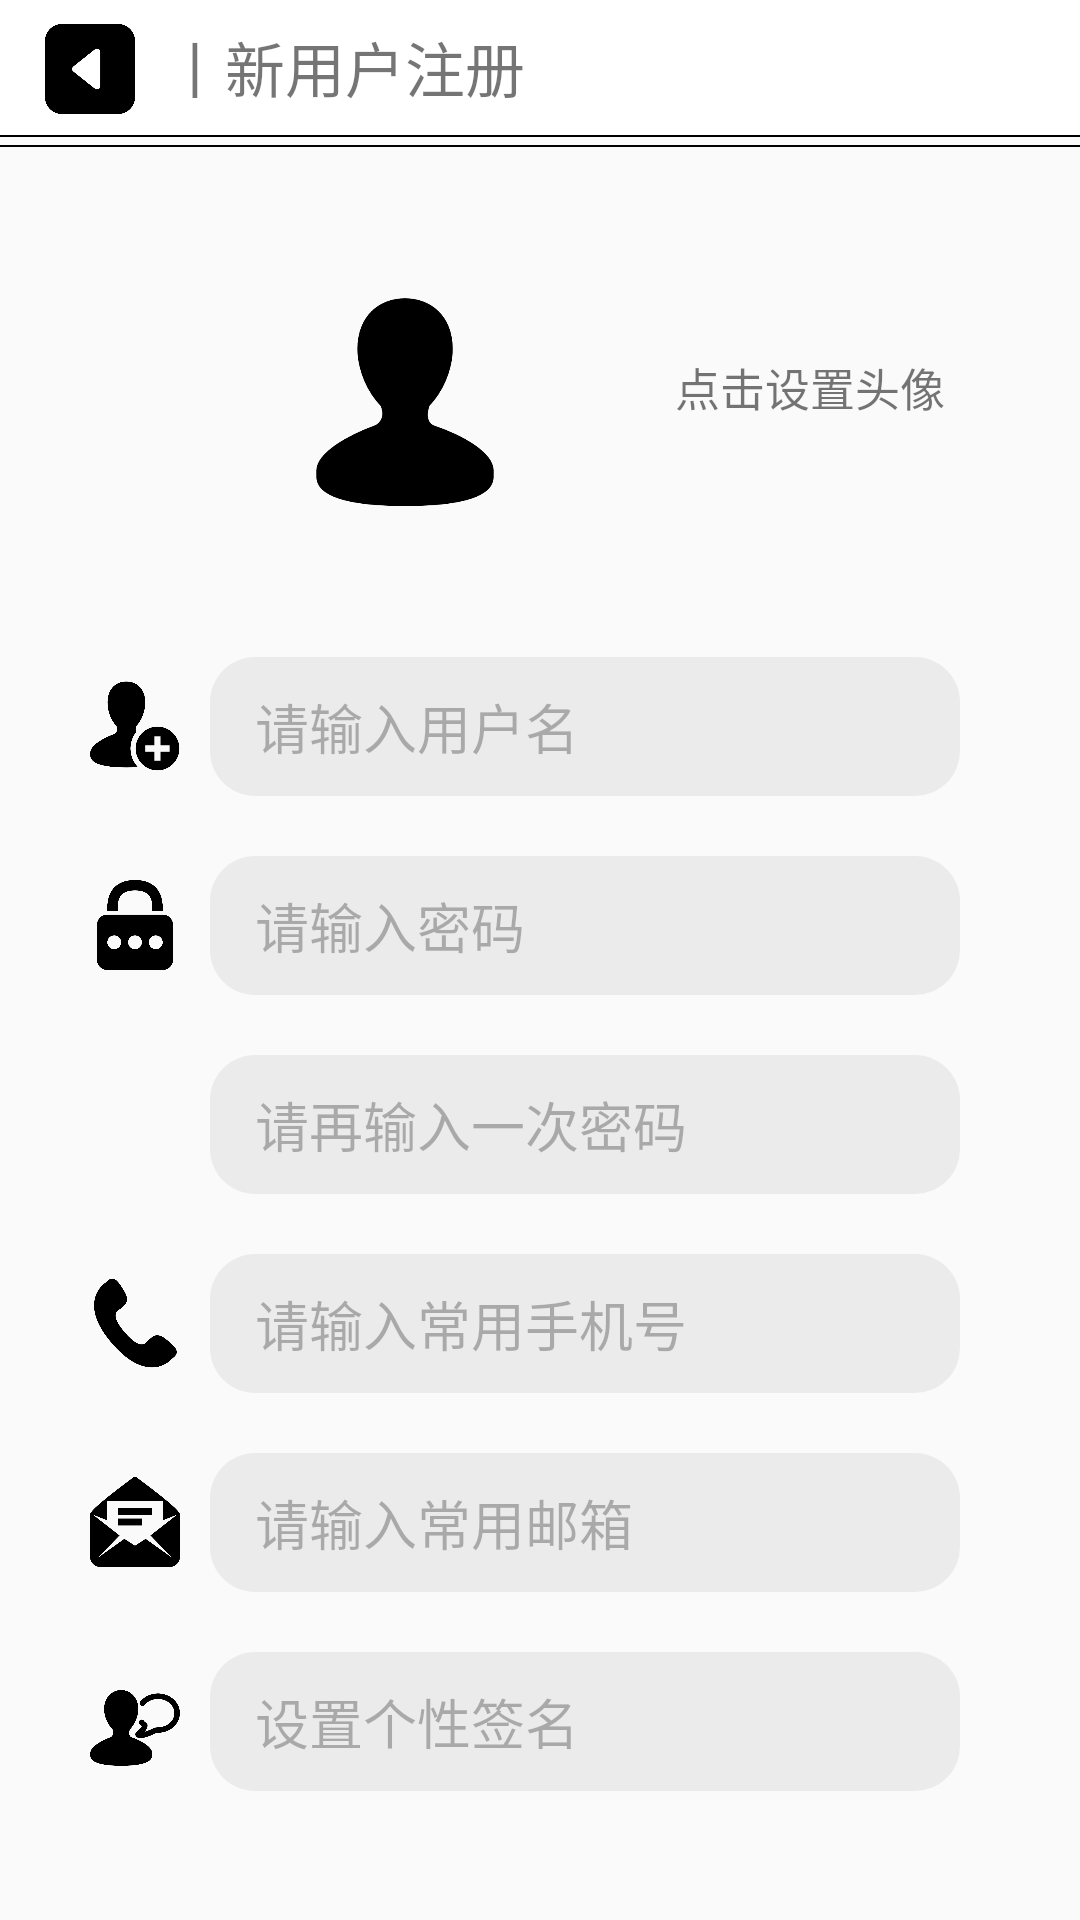

Produce the Android XML layout that renders to this screen, including the resource entries it uses.
<!-- AndroidManifest.xml: application theme AppTheme -->
<!-- res/layout/activity_register.xml -->
<?xml version="1.0" encoding="utf-8"?>
<LinearLayout xmlns:android="http://schemas.android.com/apk/res/android"
    android:orientation="vertical"
    android:layout_width="match_parent"
    android:layout_height="match_parent">

    <LinearLayout
        android:layout_width="match_parent"
        android:layout_height="45dp"
        android:orientation="horizontal"
        android:background="#FFFFFF">

        <ImageView
            android:id="@+id/btn_backToMenu"
            android:layout_width="30dp"
            android:layout_height="30dp"
            android:layout_marginTop="8dp"
            android:layout_marginBottom="10dp"
            android:layout_marginLeft="15dp"
            android:src="@drawable/back">

        </ImageView>

        <TextView
            android:layout_width="wrap_content"
            android:layout_height="wrap_content"
            android:text="丨新用户注册"
            android:textSize="20sp"
            android:layout_gravity="center"
            android:layout_marginLeft="10dp"/>

    </LinearLayout>

    <View
        android:layout_width="match_parent"
        android:layout_height="0.5dp"
        android:background="#000"/>

    <View
        android:layout_width="match_parent"
        android:layout_height="0.5dp"
        android:layout_marginTop="2.5dp"
        android:background="#000"/>

    <LinearLayout
        android:id="@+id/btn_setFace"
        android:layout_width="match_parent"
        android:layout_height="100dp"
        android:layout_marginTop="30dp"
        android:layout_marginBottom="20dp"
        android:orientation="horizontal">

        <ImageView
            android:id="@+id/temp_face"
            android:layout_width="70dp"
            android:layout_height="70dp"
            android:src="@drawable/default_face"
            android:layout_marginTop="20dp"
            android:layout_marginLeft="100dp"
            />

        <ImageView
            android:layout_width="25dp"
            android:layout_height="25dp"
            android:layout_marginLeft="20dp"
            android:layout_gravity="center_vertical"
            android:src="@drawable/import_file"/>

        <TextView
            android:id="@+id/tv_userName"
            android:layout_width="wrap_content"
            android:layout_height="wrap_content"
            android:text="点击设置头像"
            android:textSize="15sp"
            android:layout_marginLeft="10dp"
            android:layout_gravity="center_vertical" />


    </LinearLayout>

    <LinearLayout
        android:layout_width="match_parent"
        android:layout_height="wrap_content"
        android:orientation="horizontal"
        android:layout_marginLeft="30dp"
        android:layout_marginRight="30dp"
        android:layout_marginTop="20dp">

        <ImageView
            android:layout_width="30dp"
            android:layout_height="30dp"
            android:layout_gravity="center_vertical"
            android:src="@drawable/add_user"/>

        <EditText
            android:id="@+id/et_regName"
            android:inputType="text"
            android:layout_marginLeft="10dp"
            android:layout_marginRight="10dp"
            android:hint="请输入用户名"
            android:paddingLeft="15dp"
            android:layout_width="match_parent"
            android:layout_height="wrap_content"
            android:layout_gravity="center_vertical"
            android:singleLine="true"
            android:background="@drawable/rounded_rec_input_shape"
            android:alpha="0.5"/>

    </LinearLayout>

    <LinearLayout
        android:layout_width="match_parent"
        android:layout_height="wrap_content"
        android:orientation="horizontal"
        android:layout_marginLeft="30dp"
        android:layout_marginRight="30dp"
        android:layout_marginTop="20dp">

        <ImageView
            android:layout_width="30dp"
            android:layout_height="30dp"
            android:layout_gravity="center_vertical"
            android:src="@drawable/password"/>

        <EditText
            android:id="@+id/et_regPwd_1"
            android:inputType="textPassword"
            android:layout_marginLeft="10dp"
            android:layout_marginRight="10dp"
            android:hint="请输入密码"
            android:paddingLeft="15dp"
            android:layout_width="match_parent"
            android:layout_height="wrap_content"
            android:layout_gravity="center_vertical"
            android:singleLine="true"
            android:background="@drawable/rounded_rec_input_shape"
            android:alpha="0.5"/>

    </LinearLayout>

    <LinearLayout
        android:layout_width="match_parent"
        android:layout_height="wrap_content"
        android:orientation="horizontal"
        android:layout_marginLeft="30dp"
        android:layout_marginRight="30dp"
        android:layout_marginTop="20dp">

        <ImageView
            android:layout_width="30dp"
            android:layout_height="30dp"
            android:layout_gravity="center_vertical" />

        <EditText
            android:id="@+id/et_regPwd_2"
            android:inputType="textPassword"
            android:layout_marginLeft="10dp"
            android:layout_marginRight="10dp"
            android:hint="请再输入一次密码"
            android:paddingLeft="15dp"
            android:layout_width="match_parent"
            android:layout_height="wrap_content"
            android:layout_gravity="center_vertical"
            android:singleLine="true"
            android:background="@drawable/rounded_rec_input_shape"
            android:alpha="0.5"/>

    </LinearLayout>

    <LinearLayout
        android:layout_width="match_parent"
        android:layout_height="wrap_content"
        android:orientation="horizontal"
        android:layout_marginLeft="30dp"
        android:layout_marginRight="30dp"
        android:layout_marginTop="20dp">

        <ImageView
            android:layout_width="30dp"
            android:layout_height="30dp"
            android:layout_gravity="center_vertical"
            android:src="@drawable/help"/>

        <EditText
            android:id="@+id/et_regPhone"
            android:inputType="text"
            android:layout_marginLeft="10dp"
            android:layout_marginRight="10dp"
            android:hint="请输入常用手机号"
            android:paddingLeft="15dp"
            android:layout_width="match_parent"
            android:layout_height="wrap_content"
            android:layout_gravity="center_vertical"
            android:singleLine="true"
            android:background="@drawable/rounded_rec_input_shape"
            android:alpha="0.5"/>

    </LinearLayout>

    <LinearLayout
        android:layout_width="match_parent"
        android:layout_height="wrap_content"
        android:orientation="horizontal"
        android:layout_marginLeft="30dp"
        android:layout_marginRight="30dp"
        android:layout_marginTop="20dp">

        <ImageView
            android:layout_width="30dp"
            android:layout_height="30dp"
            android:layout_gravity="center_vertical"
            android:src="@drawable/email"/>

        <EditText
            android:id="@+id/et_regEmail"
            android:inputType="text"
            android:layout_marginLeft="10dp"
            android:layout_marginRight="10dp"
            android:hint="请输入常用邮箱"
            android:paddingLeft="15dp"
            android:layout_width="match_parent"
            android:layout_height="wrap_content"
            android:layout_gravity="center_vertical"
            android:singleLine="true"
            android:background="@drawable/rounded_rec_input_shape"
            android:alpha="0.5"/>

    </LinearLayout>

    <LinearLayout
        android:layout_width="match_parent"
        android:layout_height="wrap_content"
        android:orientation="horizontal"
        android:layout_marginLeft="30dp"
        android:layout_marginRight="30dp"
        android:layout_marginTop="20dp">

        <ImageView
            android:layout_width="30dp"
            android:layout_height="30dp"
            android:layout_gravity="center_vertical"
            android:src="@drawable/talk"/>

        <EditText
            android:id="@+id/et_regDescription"
            android:inputType="text"
            android:layout_marginLeft="10dp"
            android:layout_marginRight="10dp"
            android:hint="设置个性签名"
            android:paddingLeft="15dp"
            android:layout_width="match_parent"
            android:layout_height="wrap_content"
            android:layout_gravity="center_vertical"
            android:singleLine="true"
            android:background="@drawable/rounded_rec_input_shape"
            android:alpha="0.5"/>

    </LinearLayout>



    <ImageView
        android:id="@+id/btn_regConfirm"
        android:layout_width="50dp"
        android:layout_height="50dp"
        android:layout_gravity="center_horizontal"
        android:layout_marginLeft="15dp"
        android:layout_marginRight="15dp"
        android:layout_marginTop="60dp"
        android:src="@drawable/ok"
        android:textSize="20sp"/>


</LinearLayout>
<!-- resources referenced by this layout -->
<resources>
  <!-- drawable add_user: png bitmap (drawable, 11483 bytes) -->
  <!-- drawable back: png bitmap (drawable, 7139 bytes) -->
  <!-- drawable default_face: png bitmap (drawable, 9183 bytes) -->
  <!-- drawable email: png bitmap (drawable, 12818 bytes) -->
  <!-- drawable help: png bitmap (drawable, 10292 bytes) -->
  <!-- drawable ok: png bitmap (drawable, 12535 bytes) -->
  <!-- drawable password: png bitmap (drawable, 10003 bytes) -->
  <!-- drawable rounded_rec_input_shape (drawable) -->
  <?xml version="1.0" encoding="utf-8"?>
  <shape xmlns:android="http://schemas.android.com/apk/res/android"
      android:shape="rectangle" >
  
      
      <solid android:color="#DDDDDD" />
  
      
      
      <corners android:radius="15dp" />
  
      
      <padding
          android:bottom="10dp"
          android:left="10dp"
          android:right="10dp"
          android:top="10dp" />
  </shape>
  <!-- drawable talk: png bitmap (drawable, 12825 bytes) -->
  <style name="AppTheme" parent="Theme.AppCompat.Light.NoActionBar">
          
          <item name="colorPrimary">@color/colorPrimary</item>
          <item name="colorPrimaryDark">@color/colorPrimaryDark</item>
          <item name="colorAccent">@color/colorAccent</item>
      </style>
  <!-- not gathered from this repository: default colours our renderer supplied (Android Studio template values) -->
  <color name="colorPrimary">#FF6200EE</color>
  <color name="colorPrimaryDark">#FF3700B3</color>
  <color name="colorAccent">#FF03DAC5</color>
</resources>
